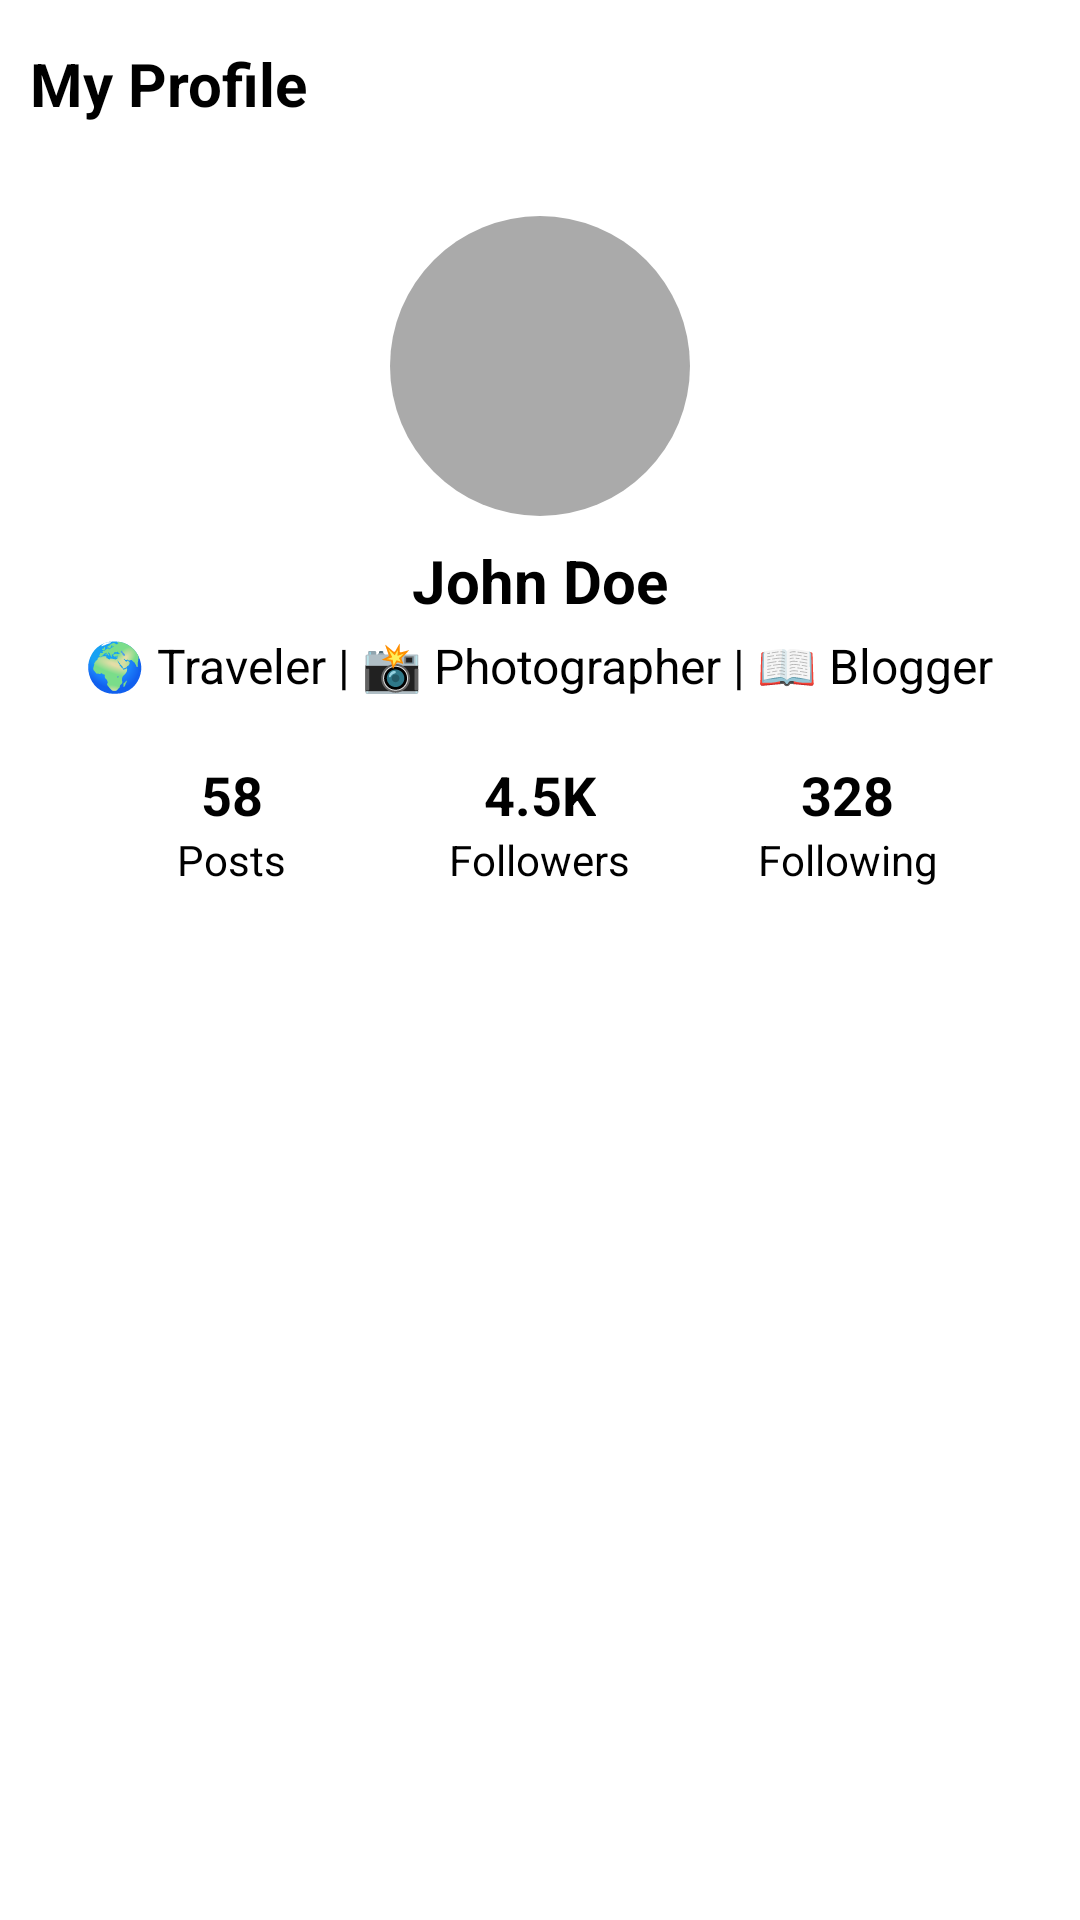

Layout XML and referenced resources for this Android screen:
<!-- AndroidManifest.xml: application theme Theme.ConnectMeApp -->
<!-- res/layout/fragment_profile.xml -->
<?xml version="1.0" encoding="utf-8"?>
<androidx.coordinatorlayout.widget.CoordinatorLayout
    xmlns:android="http://schemas.android.com/apk/res/android"
    xmlns:app="http://schemas.android.com/apk/res-auto"
    android:layout_width="match_parent"
    android:layout_height="match_parent"
    android:background="@color/white">

    
    <com.google.android.material.appbar.AppBarLayout
        android:layout_width="match_parent"
        android:layout_height="wrap_content"
        android:background="@color/white"
        app:elevation="4dp"
        app:liftOnScroll="false">  

        <RelativeLayout
            android:id="@+id/profile_top_bar"
            android:layout_width="match_parent"
            android:layout_height="56dp"
            android:padding="10dp"
            android:background="@color/white">

            
            <TextView
                android:id="@+id/my_profile_title"
                android:layout_width="wrap_content"
                android:layout_height="wrap_content"
                android:text="My Profile"
                android:textSize="20sp"
                android:textStyle="bold"
                android:textColor="@color/black"
                android:layout_centerVertical="true"
                android:layout_alignParentStart="true"/>

            
            <ImageView
                android:id="@+id/edit_profile_icon"
                android:layout_width="24dp"
                android:layout_height="24dp"
                android:src="@drawable/edit_profile_logo"
                android:layout_alignParentEnd="true"
                android:layout_centerVertical="true"/>
        </RelativeLayout>
    </com.google.android.material.appbar.AppBarLayout>

    
    <androidx.core.widget.NestedScrollView
        android:id="@+id/profile_scroll_view"
        android:layout_width="match_parent"
        android:layout_height="match_parent"
        android:fillViewport="true"
        app:layout_behavior="@string/appbar_scrolling_view_behavior">

        <LinearLayout
            android:layout_width="match_parent"
            android:layout_height="wrap_content"
            android:orientation="vertical"
            android:padding="16dp"
            android:gravity="center">

            
            <ImageView
                android:id="@+id/profile_image"
                android:layout_width="100dp"
                android:layout_height="100dp"
                android:scaleType="centerCrop"
                android:background="@drawable/circle_mask"
                android:src="@drawable/profile_placeholder"/>

            
            <TextView
                android:id="@+id/profile_username"
                android:layout_width="wrap_content"
                android:layout_height="wrap_content"
                android:text="John Doe"
                android:textSize="20sp"
                android:textStyle="bold"
                android:textColor="@color/black"
                android:layout_marginTop="8dp"/>

            
            <TextView
                android:id="@+id/profile_bio"
                android:layout_width="wrap_content"
                android:layout_height="wrap_content"
                android:text="🌍 Traveler | 📸 Photographer | 📖 Blogger"
                android:textSize="16sp"
                android:textColor="@color/black"
                android:layout_marginTop="4dp"/>

            
            <LinearLayout
                android:id="@+id/stats_section"
                android:layout_width="match_parent"
                android:layout_height="wrap_content"
                android:orientation="horizontal"
                android:gravity="center"
                android:layout_marginTop="10dp"
                android:padding="10dp">

                
                <LinearLayout
                    android:layout_width="0dp"
                    android:layout_height="wrap_content"
                    android:layout_weight="1"
                    android:orientation="vertical"
                    android:gravity="center">
                    <TextView
                        android:id="@+id/posts_count"
                        android:layout_width="wrap_content"
                        android:layout_height="wrap_content"
                        android:text="58"
                        android:textSize="18sp"
                        android:textStyle="bold"
                        android:textColor="@color/black"/>
                    <TextView
                        android:layout_width="wrap_content"
                        android:layout_height="wrap_content"
                        android:text="Posts"
                        android:textSize="14sp"
                        android:textColor="@color/black"/>
                </LinearLayout>

                
                <LinearLayout
                    android:layout_width="0dp"
                    android:layout_height="wrap_content"
                    android:layout_weight="1"
                    android:orientation="vertical"
                    android:gravity="center">
                    <TextView
                        android:id="@+id/followers_count"
                        android:layout_width="wrap_content"
                        android:layout_height="wrap_content"
                        android:text="4.5K"
                        android:textSize="18sp"
                        android:textStyle="bold"
                        android:textColor="@color/black"/>
                    <TextView
                        android:layout_width="wrap_content"
                        android:layout_height="wrap_content"
                        android:text="Followers"
                        android:textSize="14sp"
                        android:textColor="@color/black"/>
                </LinearLayout>

                
                <LinearLayout
                    android:layout_width="0dp"
                    android:layout_height="wrap_content"
                    android:layout_weight="1"
                    android:orientation="vertical"
                    android:gravity="center">
                    <TextView
                        android:id="@+id/following_count"
                        android:layout_width="wrap_content"
                        android:layout_height="wrap_content"
                        android:text="328"
                        android:textSize="18sp"
                        android:textStyle="bold"
                        android:textColor="@color/black"/>
                    <TextView
                        android:layout_width="wrap_content"
                        android:layout_height="wrap_content"
                        android:text="Following"
                        android:textSize="14sp"
                        android:textColor="@color/black"/>
                </LinearLayout>
            </LinearLayout>


            
            <androidx.recyclerview.widget.RecyclerView
                android:id="@+id/profile_recycler_view"
                android:layout_width="match_parent"
                android:layout_height="match_parent"
                android:fillViewport="true"
                app:layout_behavior="@string/appbar_scrolling_view_behavior"
                android:clipToPadding="false"
                android:paddingBottom="80dp"
                android:scrollbars="none"/>
        </LinearLayout>
    </androidx.core.widget.NestedScrollView>

</androidx.coordinatorlayout.widget.CoordinatorLayout>
<!-- resources referenced by this layout -->
<resources>
  <color name="black">#FF000000</color>
  <color name="white">#FFFFFFFF</color>
  <!-- drawable circle_mask (drawable) -->
  <?xml version="1.0" encoding="utf-8"?>
  <shape xmlns:android="http://schemas.android.com/apk/res/android"
      android:shape="oval">
      <solid android:color="@android:color/white"/> 
  </shape>
  <!-- drawable profile_placeholder (drawable) -->
  <?xml version="1.0" encoding="utf-8"?>
  <selector xmlns:android="http://schemas.android.com/apk/res/android">
      <item>
          <shape
              android:shape="oval">
  
              <solid android:color="@android:color/darker_gray"/>
          </shape>
      </item>
  </selector>
  <style name="Theme.ConnectMeApp" parent="Base.Theme.ConnectMeApp" />
  <style name="Base.Theme.ConnectMeApp" parent="Theme.Material3.DayNight.NoActionBar">
          
          
  
          
          <item name="android:colorControlHighlight">@android:color/transparent</item>
      </style>
</resources>
